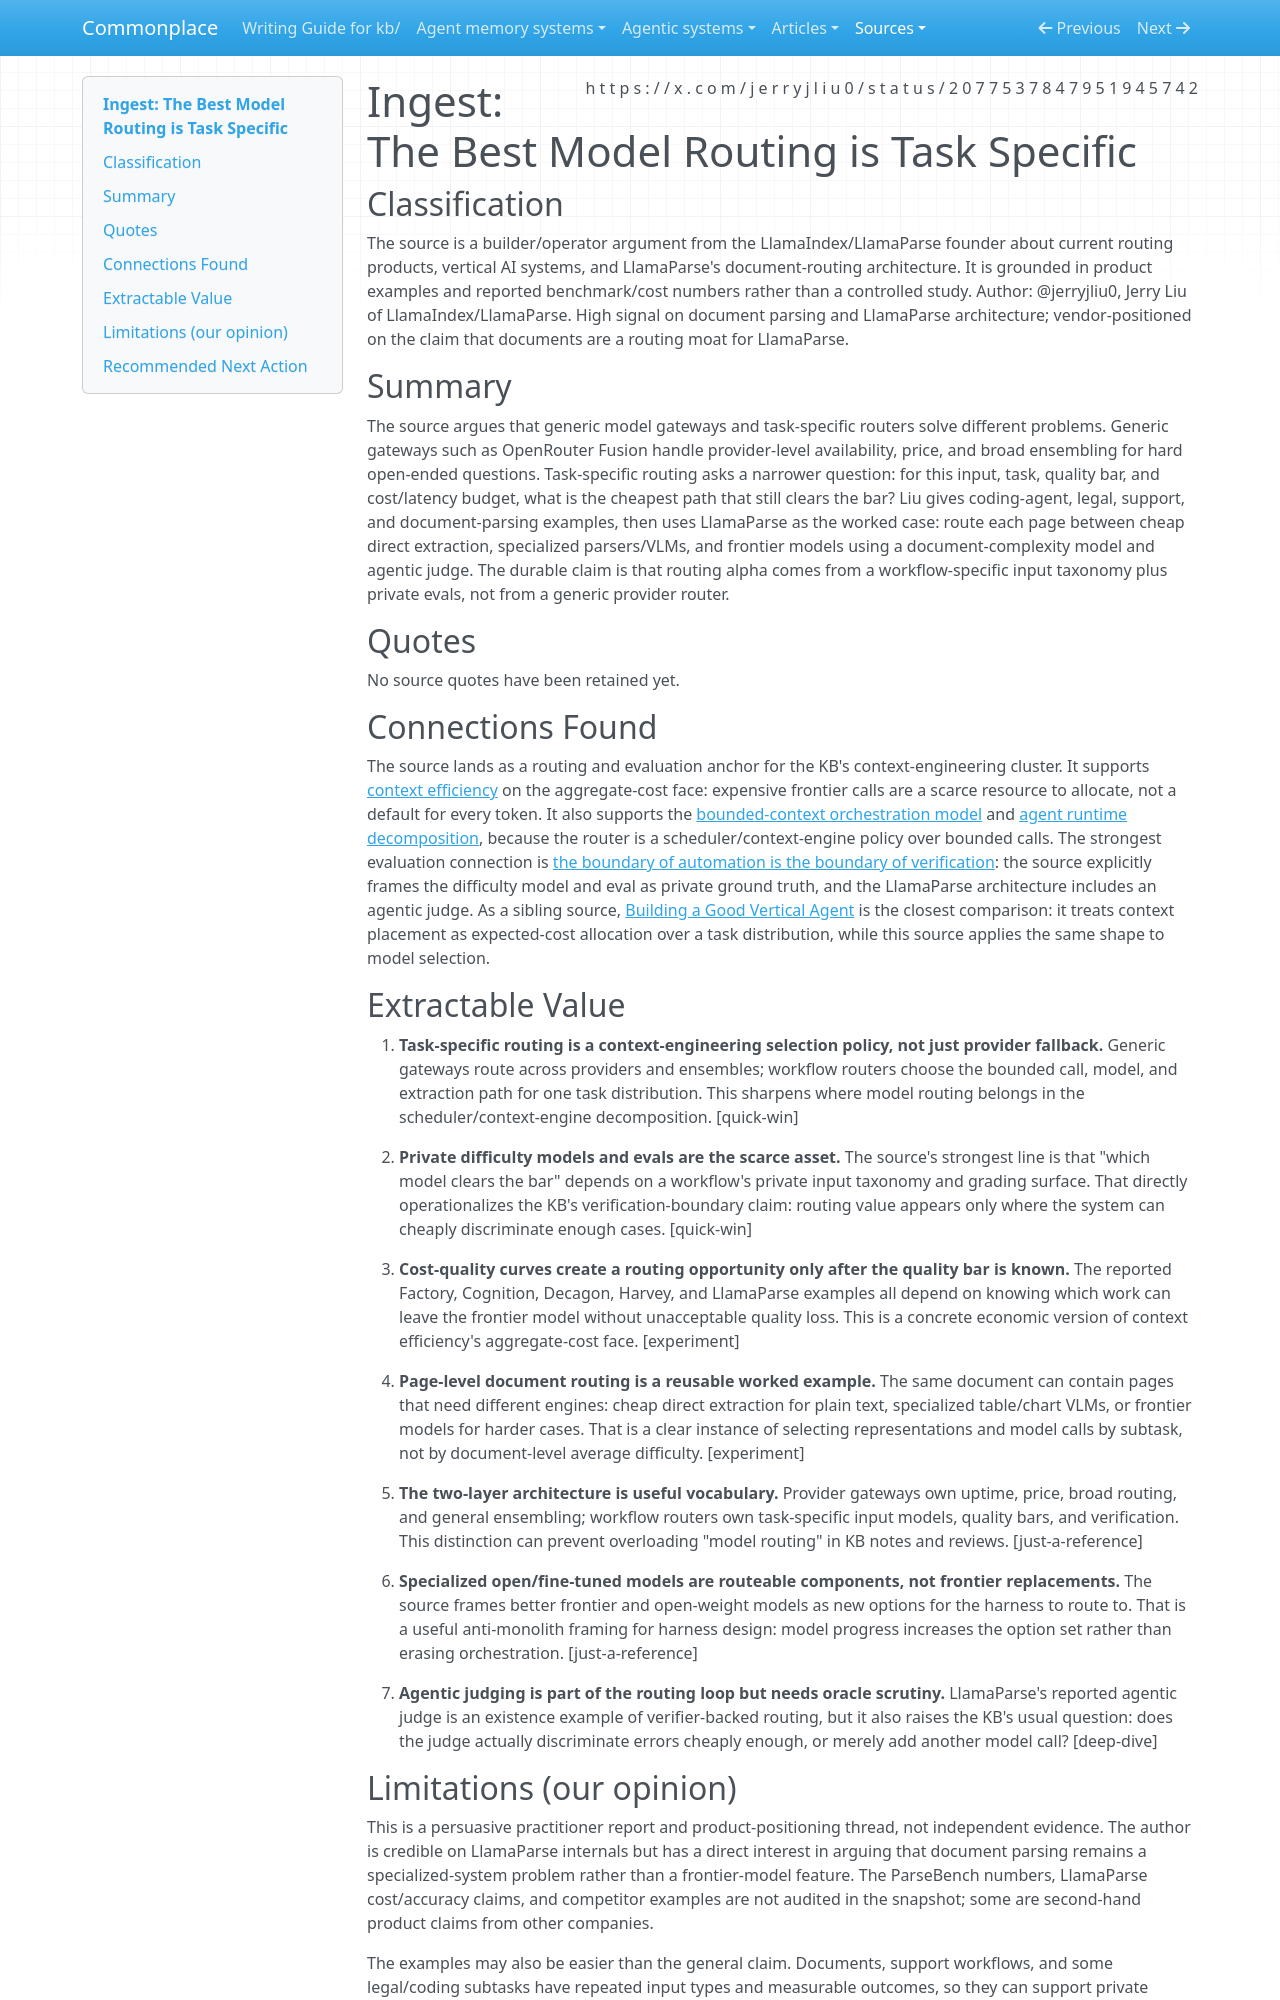

repository: zby/commonplace · page: sources/the-best-model-routing-is-task-specific-2077537847951945742.ingest/index.html · generator: mkdocs

---
description: "Jerry Liu on task-specific model routing: generic gateways handle provider routing, but workflow-specific routers earn cost and accuracy gains from private evals and input taxonomies"
source: https://x.com/jerryjliu0/status/2077537847951945742
captured: "2026-07-17T11:22:55.473932+00:00"
capture: xdk
genre: practitioner-report
snapshot_sha256: 45b39c633df6f2e8294eeb64e67c72a8082085eb43b721758f321de15172a4fe
status_id: 2077537847951945742
conversation_id: 2077537847951945742
post_count: 1
ingested: "2026-07-17"
type: types/ingest-report.md
domains: [context-engineering, model-routing, vertical-agents, evaluation]
---

# Ingest: The Best Model Routing is Task Specific

## Classification

The source is a builder/operator argument from the LlamaIndex/LlamaParse founder about current routing products, vertical AI systems, and LlamaParse's document-routing architecture. It is grounded in product examples and reported benchmark/cost numbers rather than a controlled study.
Author: @jerryjliu0, Jerry Liu of LlamaIndex/LlamaParse. High signal on document parsing and LlamaParse architecture; vendor-positioned on the claim that documents are a routing moat for LlamaParse.

## Summary

The source argues that generic model gateways and task-specific routers solve different problems. Generic gateways such as OpenRouter Fusion handle provider-level availability, price, and broad ensembling for hard open-ended questions. Task-specific routing asks a narrower question: for this input, task, quality bar, and cost/latency budget, what is the cheapest path that still clears the bar? Liu gives coding-agent, legal, support, and document-parsing examples, then uses LlamaParse as the worked case: route each page between cheap direct extraction, specialized parsers/VLMs, and frontier models using a document-complexity model and agentic judge. The durable claim is that routing alpha comes from a workflow-specific input taxonomy plus private evals, not from a generic provider router.

## Quotes

No source quotes have been retained yet.

## Connections Found

The source lands as a routing and evaluation anchor for the KB's context-engineering cluster. It supports [context efficiency](../theory/context-efficiency-is-the-central-design-concern-in-agent-systems.md) on the aggregate-cost face: expensive frontier calls are a scarce resource to allocate, not a default for every token. It also supports the [bounded-context orchestration model](../theory/bounded-context-orchestration-model.md) and [agent runtime decomposition](../theory/agent-runtime-analysis-should-separate-scheduling-context-state.md), because the router is a scheduler/context-engine policy over bounded calls. The strongest evaluation connection is [the boundary of automation is the boundary of verification](../theory/the-boundary-of-automation-is-the-boundary-of-verification.md): the source explicitly frames the difficulty model and eval as private ground truth, and the LlamaParse architecture includes an agentic judge. As a sibling source, [Building a Good Vertical Agent](./building-a-good-vertical-agent-2065190286519906657.ingest.md) is the closest comparison: it treats context placement as expected-cost allocation over a task distribution, while this source applies the same shape to model selection.

## Extractable Value

1. **Task-specific routing is a context-engineering selection policy, not just provider fallback.** Generic gateways route across providers and ensembles; workflow routers choose the bounded call, model, and extraction path for one task distribution. This sharpens where model routing belongs in the scheduler/context-engine decomposition. [quick-win]

2. **Private difficulty models and evals are the scarce asset.** The source's strongest line is that "which model clears the bar" depends on a workflow's private input taxonomy and grading surface. That directly operationalizes the KB's verification-boundary claim: routing value appears only where the system can cheaply discriminate enough cases. [quick-win]

3. **Cost-quality curves create a routing opportunity only after the quality bar is known.** The reported Factory, Cognition, Decagon, Harvey, and LlamaParse examples all depend on knowing which work can leave the frontier model without unacceptable quality loss. This is a concrete economic version of context efficiency's aggregate-cost face. [experiment]

4. **Page-level document routing is a reusable worked example.** The same document can contain pages that need different engines: cheap direct extraction for plain text, specialized table/chart VLMs, or frontier models for harder cases. That is a clear instance of selecting representations and model calls by subtask, not by document-level average difficulty. [experiment]

5. **The two-layer architecture is useful vocabulary.** Provider gateways own uptime, price, broad routing, and general ensembling; workflow routers own task-specific input models, quality bars, and verification. This distinction can prevent overloading "model routing" in KB notes and reviews. [just-a-reference]

6. **Specialized open/fine-tuned models are routeable components, not frontier replacements.** The source frames better frontier and open-weight models as new options for the harness to route to. That is a useful anti-monolith framing for harness design: model progress increases the option set rather than erasing orchestration. [just-a-reference]

7. **Agentic judging is part of the routing loop but needs oracle scrutiny.** LlamaParse's reported agentic judge is an existence example of verifier-backed routing, but it also raises the KB's usual question: does the judge actually discriminate errors cheaply enough, or merely add another model call? [deep-dive]
